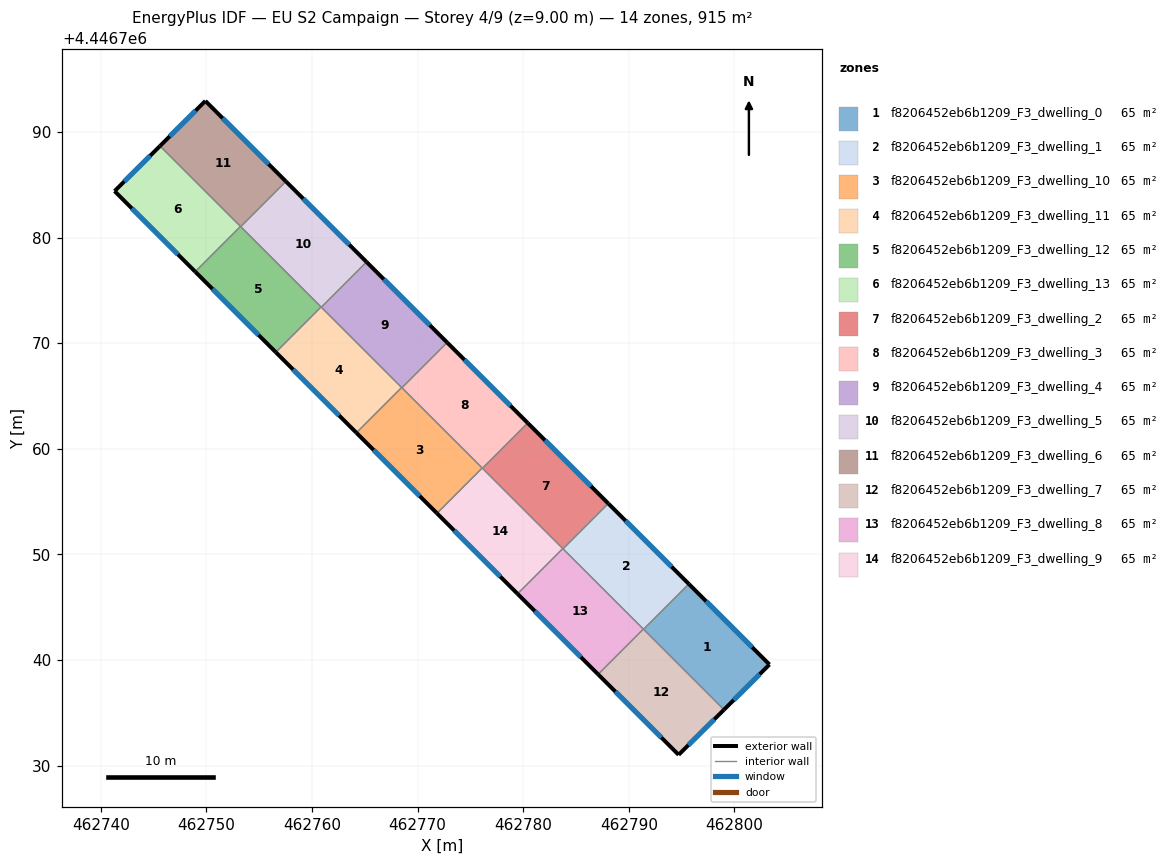
=== STOREY PLAN SPEC (per zone: floor XY polygon, exterior-wall plan segments, windows/doors) ===
zone 1: f8206452eb6b1209_F3_dwelling_0  (65.4 m²)
  floor: (462803.32, 4446739.57) (462799.02, 4446735.29) (462791.40, 4446742.91) (462795.69, 4446747.20)
  exterior wall: (462803.32, 4446739.57) – (462795.69, 4446747.20)  [10.8 m]
    window: (462801.68, 4446741.20) – (462797.32, 4446745.56)  [10.6 m²]
  exterior wall: (462799.02, 4446735.29) – (462803.32, 4446739.57)  [6.1 m]
    window: (462799.94, 4446736.21) – (462802.40, 4446738.66)  [5.9 m²]
  interior walls: 2
zone 2: f8206452eb6b1209_F3_dwelling_1  (65.4 m²)
  floor: (462795.69, 4446747.20) (462791.40, 4446742.91) (462783.77, 4446750.53) (462788.06, 4446754.82)
  exterior wall: (462795.69, 4446747.20) – (462788.06, 4446754.82)  [10.8 m]
    window: (462794.05, 4446748.83) – (462789.69, 4446753.18)  [10.6 m²]
  interior walls: 4
zone 3: f8206452eb6b1209_F3_dwelling_10  (65.4 m²)
  floor: (462776.12, 4446758.18) (462771.84, 4446753.89) (462764.21, 4446761.51) (462768.49, 4446765.80)
  exterior wall: (462764.21, 4446761.51) – (462771.84, 4446753.89)  [10.8 m]
    window: (462765.84, 4446759.88) – (462770.20, 4446755.52)  [10.6 m²]
  interior walls: 4
zone 4: f8206452eb6b1209_F3_dwelling_11  (65.4 m²)
  floor: (462768.49, 4446765.80) (462764.21, 4446761.51) (462756.58, 4446769.14) (462760.86, 4446773.43)
  exterior wall: (462756.58, 4446769.14) – (462764.21, 4446761.51)  [10.8 m]
    window: (462758.21, 4446767.51) – (462762.57, 4446763.15)  [10.6 m²]
  interior walls: 4
zone 5: f8206452eb6b1209_F3_dwelling_12  (65.4 m²)
  floor: (462760.86, 4446773.43) (462756.58, 4446769.14) (462748.95, 4446776.76) (462753.23, 4446781.05)
  exterior wall: (462748.95, 4446776.76) – (462756.58, 4446769.14)  [10.8 m]
    window: (462750.58, 4446775.13) – (462754.94, 4446770.77)  [10.6 m²]
  interior walls: 4
zone 6: f8206452eb6b1209_F3_dwelling_13  (65.4 m²)
  floor: (462753.23, 4446781.05) (462748.95, 4446776.76) (462741.31, 4446784.40) (462745.61, 4446788.67)
  exterior wall: (462741.31, 4446784.40) – (462748.95, 4446776.76)  [10.8 m]
    window: (462742.95, 4446782.76) – (462747.31, 4446778.40)  [10.6 m²]
  exterior wall: (462745.61, 4446788.67) – (462741.31, 4446784.40)  [6.1 m]
    window: (462744.69, 4446787.75) – (462742.23, 4446785.31)  [5.9 m²]
  interior walls: 2
zone 7: f8206452eb6b1209_F3_dwelling_2  (65.4 m²)
  floor: (462788.06, 4446754.82) (462783.77, 4446750.53) (462776.15, 4446758.15) (462780.43, 4446762.44)
  exterior wall: (462788.06, 4446754.82) – (462780.43, 4446762.44)  [10.8 m]
    window: (462786.43, 4446756.45) – (462782.06, 4446760.81)  [10.6 m²]
  interior walls: 4
zone 8: f8206452eb6b1209_F3_dwelling_3  (65.4 m²)
  floor: (462780.43, 4446762.44) (462776.15, 4446758.15) (462768.52, 4446765.78) (462772.80, 4446770.06)
  exterior wall: (462780.43, 4446762.44) – (462772.80, 4446770.06)  [10.8 m]
    window: (462778.80, 4446764.07) – (462774.44, 4446768.43)  [10.6 m²]
  interior walls: 4
zone 9: f8206452eb6b1209_F3_dwelling_4  (65.4 m²)
  floor: (462772.80, 4446770.06) (462768.52, 4446765.78) (462760.89, 4446773.40) (462765.17, 4446777.69)
  exterior wall: (462772.80, 4446770.06) – (462765.17, 4446777.69)  [10.8 m]
    window: (462771.17, 4446771.70) – (462766.80, 4446776.05)  [10.6 m²]
  interior walls: 4
zone 10: f8206452eb6b1209_F3_dwelling_5  (65.4 m²)
  floor: (462765.17, 4446777.69) (462760.89, 4446773.40) (462753.25, 4446781.03) (462757.54, 4446785.31)
  exterior wall: (462765.17, 4446777.69) – (462757.54, 4446785.31)  [10.8 m]
    window: (462763.53, 4446779.32) – (462759.17, 4446783.68)  [10.6 m²]
  interior walls: 4
zone 11: f8206452eb6b1209_F3_dwelling_6  (65.4 m²)
  floor: (462757.54, 4446785.31) (462753.25, 4446781.03) (462745.61, 4446788.67) (462749.91, 4446792.93)
  exterior wall: (462749.91, 4446792.93) – (462745.61, 4446788.67)  [6.1 m]
    window: (462748.99, 4446792.02) – (462746.53, 4446789.58)  [5.9 m²]
  exterior wall: (462757.54, 4446785.31) – (462749.91, 4446792.93)  [10.8 m]
    window: (462755.90, 4446786.95) – (462751.54, 4446791.30)  [10.6 m²]
  interior walls: 3
zone 12: f8206452eb6b1209_F3_dwelling_7  (65.4 m²)
  floor: (462799.02, 4446735.29) (462794.72, 4446731.02) (462787.10, 4446738.64) (462791.38, 4446742.93)
  exterior wall: (462794.72, 4446731.02) – (462799.02, 4446735.29)  [6.1 m]
    window: (462795.64, 4446731.94) – (462798.10, 4446734.38)  [5.9 m²]
  exterior wall: (462787.10, 4446738.64) – (462794.72, 4446731.02)  [10.8 m]
    window: (462788.73, 4446737.01) – (462793.09, 4446732.65)  [10.6 m²]
  interior walls: 3
zone 13: f8206452eb6b1209_F3_dwelling_8  (65.4 m²)
  floor: (462791.38, 4446742.93) (462787.10, 4446738.64) (462779.47, 4446746.26) (462783.75, 4446750.55)
  exterior wall: (462779.47, 4446746.26) – (462787.10, 4446738.64)  [10.8 m]
    window: (462781.10, 4446744.63) – (462785.46, 4446740.27)  [10.6 m²]
  interior walls: 4
zone 14: f8206452eb6b1209_F3_dwelling_9  (65.4 m²)
  floor: (462783.75, 4446750.55) (462779.47, 4446746.26) (462771.84, 4446753.89) (462776.12, 4446758.18)
  exterior wall: (462771.84, 4446753.89) – (462779.47, 4446746.26)  [10.8 m]
    window: (462773.47, 4446752.26) – (462777.83, 4446747.90)  [10.6 m²]
  interior walls: 4

=== DERIVED (storey summary) ===
Building: EU S2 Campaign
Storey: 4 of 9  (floor level z = 9.00 m)
Storey gross floor area: 915.2 m²
Zones on this storey: 14
  - f8206452eb6b1209_F3_dwelling_0: floor 65.4 m²; exterior wall 16.9 m (50.6 m²); 2 window(s) 16.5 m²; WWR 32.7%
  - f8206452eb6b1209_F3_dwelling_1: floor 65.4 m²; exterior wall 10.8 m (32.3 m²); 1 window(s) 10.6 m²; WWR 32.7%
  - f8206452eb6b1209_F3_dwelling_10: floor 65.4 m²; exterior wall 10.8 m (32.4 m²); 1 window(s) 10.6 m²; WWR 32.7%
  - f8206452eb6b1209_F3_dwelling_11: floor 65.4 m²; exterior wall 10.8 m (32.4 m²); 1 window(s) 10.6 m²; WWR 32.7%
  - f8206452eb6b1209_F3_dwelling_12: floor 65.4 m²; exterior wall 10.8 m (32.4 m²); 1 window(s) 10.6 m²; WWR 32.7%
  - f8206452eb6b1209_F3_dwelling_13: floor 65.4 m²; exterior wall 16.9 m (50.6 m²); 2 window(s) 16.5 m²; WWR 32.7%
  - f8206452eb6b1209_F3_dwelling_2: floor 65.4 m²; exterior wall 10.8 m (32.4 m²); 1 window(s) 10.6 m²; WWR 32.7%
  - f8206452eb6b1209_F3_dwelling_3: floor 65.4 m²; exterior wall 10.8 m (32.4 m²); 1 window(s) 10.6 m²; WWR 32.7%
  - f8206452eb6b1209_F3_dwelling_4: floor 65.4 m²; exterior wall 10.8 m (32.4 m²); 1 window(s) 10.6 m²; WWR 32.7%
  - f8206452eb6b1209_F3_dwelling_5: floor 65.4 m²; exterior wall 10.8 m (32.4 m²); 1 window(s) 10.6 m²; WWR 32.7%
  - f8206452eb6b1209_F3_dwelling_6: floor 65.4 m²; exterior wall 16.8 m (50.5 m²); 2 window(s) 16.5 m²; WWR 32.7%
  - f8206452eb6b1209_F3_dwelling_7: floor 65.4 m²; exterior wall 16.8 m (50.5 m²); 2 window(s) 16.5 m²; WWR 32.7%
  - f8206452eb6b1209_F3_dwelling_8: floor 65.4 m²; exterior wall 10.8 m (32.4 m²); 1 window(s) 10.6 m²; WWR 32.7%
  - f8206452eb6b1209_F3_dwelling_9: floor 65.4 m²; exterior wall 10.8 m (32.4 m²); 1 window(s) 10.6 m²; WWR 32.7%
Zone adjacency (shared interzone walls):
  - f8206452eb6b1209_F3_dwelling_0 ↔ f8206452eb6b1209_F3_dwelling_1
  - f8206452eb6b1209_F3_dwelling_0 ↔ f8206452eb6b1209_F3_dwelling_7
  - f8206452eb6b1209_F3_dwelling_1 ↔ f8206452eb6b1209_F3_dwelling_2
  - f8206452eb6b1209_F3_dwelling_1 ↔ f8206452eb6b1209_F3_dwelling_7
  - f8206452eb6b1209_F3_dwelling_1 ↔ f8206452eb6b1209_F3_dwelling_8
  - f8206452eb6b1209_F3_dwelling_10 ↔ f8206452eb6b1209_F3_dwelling_11
  - f8206452eb6b1209_F3_dwelling_10 ↔ f8206452eb6b1209_F3_dwelling_3
  - f8206452eb6b1209_F3_dwelling_10 ↔ f8206452eb6b1209_F3_dwelling_4
  - f8206452eb6b1209_F3_dwelling_10 ↔ f8206452eb6b1209_F3_dwelling_9
  - f8206452eb6b1209_F3_dwelling_11 ↔ f8206452eb6b1209_F3_dwelling_12
  - f8206452eb6b1209_F3_dwelling_11 ↔ f8206452eb6b1209_F3_dwelling_4
  - f8206452eb6b1209_F3_dwelling_11 ↔ f8206452eb6b1209_F3_dwelling_5
  - f8206452eb6b1209_F3_dwelling_12 ↔ f8206452eb6b1209_F3_dwelling_13
  - f8206452eb6b1209_F3_dwelling_12 ↔ f8206452eb6b1209_F3_dwelling_5
  - f8206452eb6b1209_F3_dwelling_12 ↔ f8206452eb6b1209_F3_dwelling_6
  - f8206452eb6b1209_F3_dwelling_13 ↔ f8206452eb6b1209_F3_dwelling_6
  - f8206452eb6b1209_F3_dwelling_2 ↔ f8206452eb6b1209_F3_dwelling_3
  - f8206452eb6b1209_F3_dwelling_2 ↔ f8206452eb6b1209_F3_dwelling_8
  - f8206452eb6b1209_F3_dwelling_2 ↔ f8206452eb6b1209_F3_dwelling_9
  - f8206452eb6b1209_F3_dwelling_3 ↔ f8206452eb6b1209_F3_dwelling_4
  - f8206452eb6b1209_F3_dwelling_3 ↔ f8206452eb6b1209_F3_dwelling_9
  - f8206452eb6b1209_F3_dwelling_4 ↔ f8206452eb6b1209_F3_dwelling_5
  - f8206452eb6b1209_F3_dwelling_5 ↔ f8206452eb6b1209_F3_dwelling_6
  - f8206452eb6b1209_F3_dwelling_7 ↔ f8206452eb6b1209_F3_dwelling_8
  - f8206452eb6b1209_F3_dwelling_8 ↔ f8206452eb6b1209_F3_dwelling_9